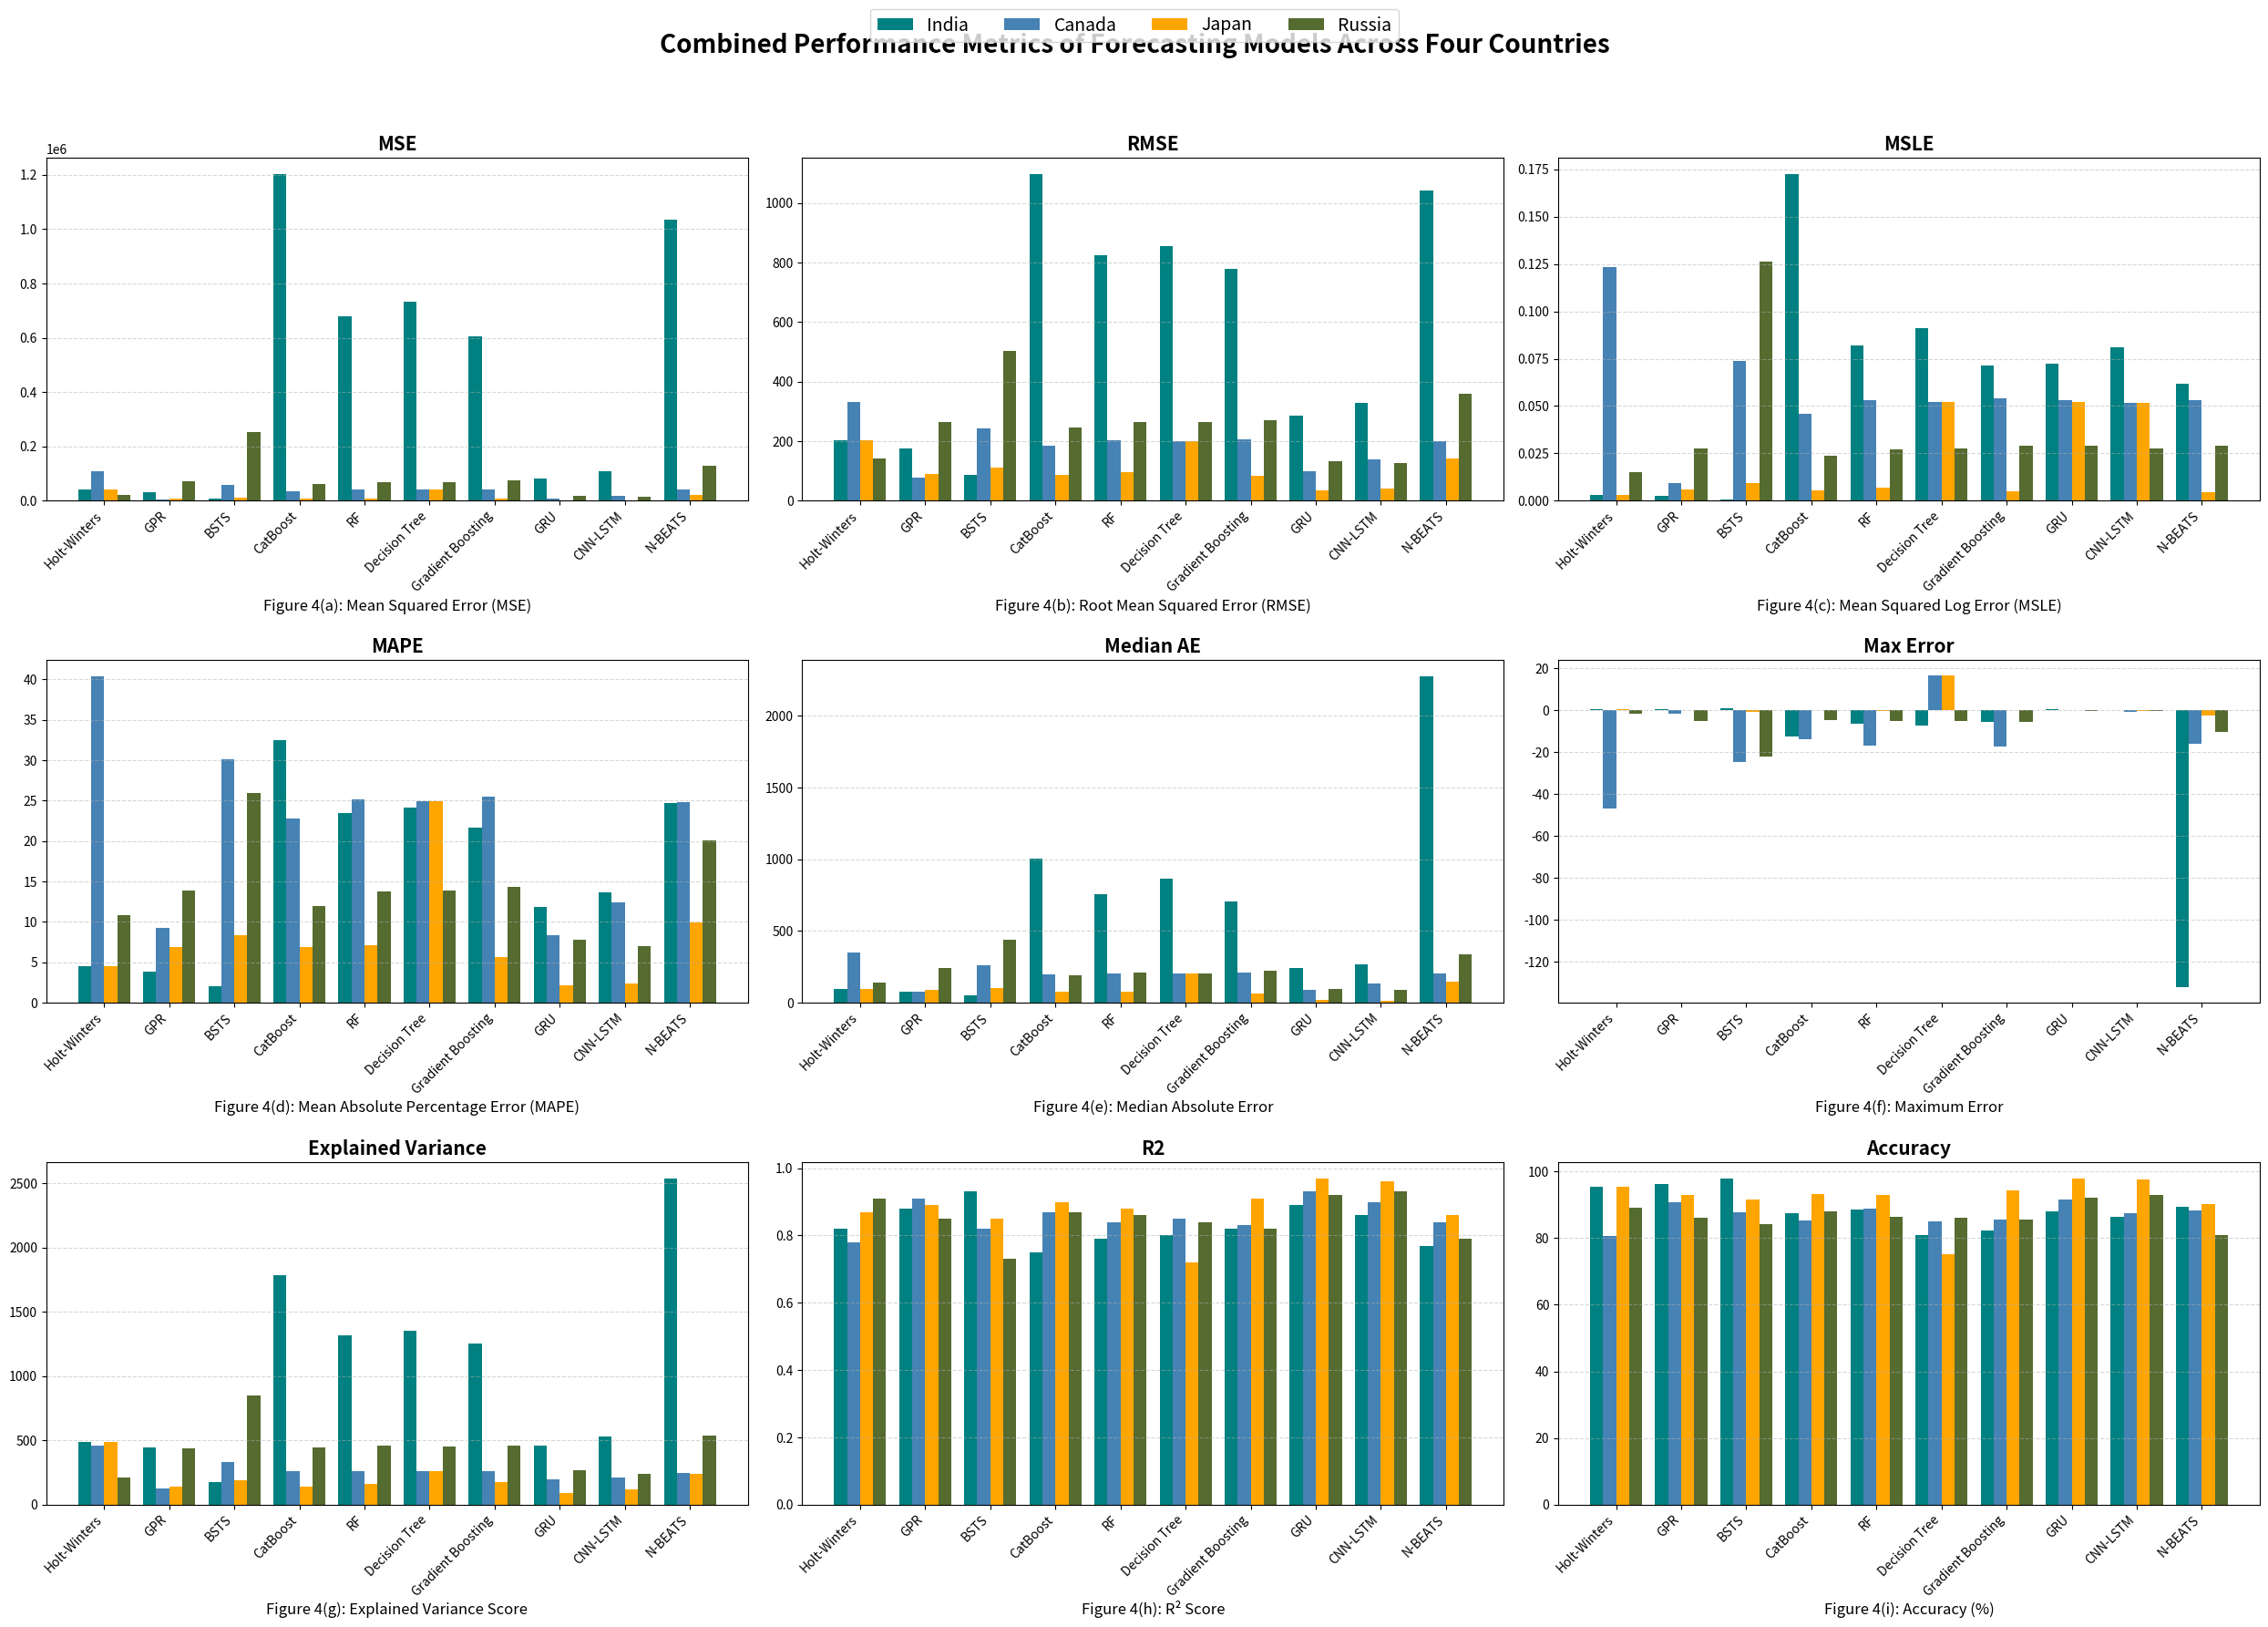

Write the Python code that produced this figure.
import matplotlib.pyplot as plt
import numpy as np

# ----------------------------------------------------
# MODELS
# ----------------------------------------------------
models = [
    "Holt-Winters", "GPR", "BSTS", "CatBoost", "RF",
    "Decision Tree", "Gradient Boosting", "GRU",
    "CNN-LSTM", "N-BEATS"
]

# ----------------------------------------------------
# DATA FOR ALL COUNTRIES
# ----------------------------------------------------
data_full = {
    "India": {
        "MSE": [41781.6006, 30843.5835, 7472.9558, 1201609.2868, 680199.1527, 732211.1984, 605245.6628, 81927.6006, 107593.6758, 1033690.1216],
        "RMSE": [204.4055, 175.6234, 86.4463, 1096.1794, 824.7419, 855.6934, 777.9754, 286.23, 328.0147, 1043.5887],
        "MSLE": [0.0033, 0.0025, 0.0007, 0.1723, 0.0822, 0.0911, 0.0716, 0.0722, 0.0811, 0.0616],
        "MAPE": [4.5349, 3.7875, 2.0584, 32.5110, 23.4616, 24.1484, 21.6116, 11.8910, 13.6271, 24.7266],
        "Median AE": [97.0633, 77.3809, 52.2431, 1006.6353, 756.9051, 867.6400, 707.5462, 240.8428, 267.8073, 2274.8282],
        "Max Error": [0.5335, 0.6556, 0.9166, -12.4158, -6.5943, -7.1750, -5.7575, 0.2920, 0.0702, -132.1783],
        "Explained Variance": [489.1163, 447.4125, 176.9133, 1786.0769, 1313.4858, 1349.8600, 1253.6190, 460.1392, 526.3731, 2537.1371],
        "R2": [0.82, 0.88, 0.93, 0.75, 0.79, 0.80, 0.82, 0.89, 0.86, 0.77],
        "Accuracy": [95.4651, 96.2125, 97.9416, 87.4890, 88.5384, 80.8516, 82.3884, 88.1090, 86.3729, 89.2734]
    },

    "Canada": {
        "MSE": [110023.0102, 6220.0037, 59566.6645, 34701.1757, 41031.2776, 40089.3018, 42067.3581, 9671.8051, 19246.8897, 40505.8043],
        "RMSE": [331.6972, 78.8670, 244.0628, 186.2825, 202.5618, 200.2231, 205.1033, 98.3453, 138.7332, 201.2605],
        "MSLE": [0.1233, 0.0091, 0.0737, 0.0458, 0.0531, 0.0520, 0.0543, 0.0529, 0.0519, 0.0533],
        "MAPE": [40.3766, 9.2409, 30.1496, 22.7522, 25.2125, 24.8761, 25.5370, 8.3824, 12.4358, 24.8149],
        "Median AE": [348.2775, 74.2776, 262.0114, 198.0181, 205.2040, 203.6150, 207.7648, 86.7184, 134.7748, 206.2043],
        "Max Error": [-46.8719, -1.7064, -24.9179, -14.0988, -16.8530, 16.4432, -17.3038, 0.0630, -0.8646, -15.9285],
        "Explained Variance": [460.9316, 122.1921, 330.4272, 263.1438, 259.4006, 263.4300, 263.4300, 194.2588, 208.3709, 248.7258],
        "R2": [0.78, 0.91, 0.82, 0.87, 0.84, 0.85, 0.83, 0.93, 0.90, 0.84],
        "Accuracy": [80.6234, 90.7591, 87.8504, 85.2478, 88.7875, 85.1239, 85.4630, 91.6176, 87.5642, 88.1851]
    },

    "Japan": {
        "MSE": [41781.6006, 8371.6262, 12672.4337, 7784.2149, 9435.1105, 40089.3018, 6785.0657, 1190.5855, 1769.5608, 20244.1816],
        "RMSE": [204.4055, 91.4966, 112.5719, 88.2282, 97.1345, 200.2231, 82.3715, 34.5049, 42.0661, 142.2820],
        "MSLE": [0.0033, 0.0061, 0.0092, 0.0056, 0.0068, 0.0520, 0.0049, 0.0520, 0.0515, 0.0047],
        "MAPE": [4.5349, 6.9304, 8.3297, 6.8637, 7.1640, 24.8761, 5.6873, 2.1612, 2.4061, 9.8883],
        "Median AE": [97.0633, 89.2798, 100.2982, 74.1113, 77.0481, 203.6150, 66.3655, 16.8876, 13.0406, 149.2869],
        "Max Error": [0.5335, -0.1829, -0.7906, -0.0999, -0.3332, 16.4432, 0.0413, 0.0304, -0.4411, -2.4753],
        "Explained Variance": [489.1163, 142.5704, 187.3048, 140.6492, 161.9572, 263.4300, 173.9871, 93.1888, 116.2564, 240.1684],
        "R2": [0.87, 0.89, 0.85, 0.90, 0.88, 0.72, 0.91, 0.97, 0.96, 0.86],
        "Accuracy": [95.4651, 93.0696, 91.6703, 93.1363, 92.8360, 75.1239, 94.3127, 97.8388, 97.5939, 90.1117]
    },

    "Russia": {
        "MSE": [20015.9191, 70176.5327, 254145.1314, 60855.6992, 69666.5203, 69760.1627, 73694.5620, 18031.4797, 16160.7696, 129849.6654],
        "RMSE": [141.4776, 264.9085, 504.1281, 246.6895, 263.9442, 264.1215, 271.4674, 134.2813, 127.1250, 360.3466],
        "MSLE": [0.0152, 0.0275, 0.1264, 0.0236, 0.0273, 0.0274, 0.0291, 0.0289, 0.0278, 0.0293],
        "MAPE": [10.8708, 13.8779, 25.9069, 11.9392, 13.7413, 13.8988, 14.3544, 7.7594, 6.9470, 20.1186],
        "Median AE": [141.5988, 239.8419, 441.5258, 190.7671, 207.6198, 206.0533, 223.9504, 97.3627, 89.1430, 338.5820],
        "Max Error": [-1.8283, -5.4055, -22.1977, -4.5548, -5.3590, -5.3675, -5.7267, -0.3493, -0.2093, -10.2386],
        "Explained Variance": [213.0588, 437.2201, 845.7914, 446.9989, 457.6684, 450.5600, 457.5179, 264.6409, 235.8024, 533.6120],
        "R2": [0.91, 0.85, 0.73, 0.87, 0.86, 0.84, 0.82, 0.92, 0.93, 0.79],
        "Accuracy": [89.1292, 86.1221, 84.0931, 88.0608, 86.2587, 86.1012, 85.6456, 92.2406, 93.0530, 80.8814]
    }
}

# ----------------------------------------------------
# METRICS TO PLOT
# ----------------------------------------------------
metrics = [
    "MSE", "RMSE", "MSLE", "MAPE",
    "Median AE", "Max Error",
    "Explained Variance", "R2", "Accuracy"
]

captions = [
    "Figure 4(a): Mean Squared Error (MSE)",
    "Figure 4(b): Root Mean Squared Error (RMSE)",
    "Figure 4(c): Mean Squared Log Error (MSLE)",
    "Figure 4(d): Mean Absolute Percentage Error (MAPE)",
    "Figure 4(e): Median Absolute Error",
    "Figure 4(f): Maximum Error",
    "Figure 4(g): Explained Variance Score",
    "Figure 4(h): R² Score",
    "Figure 4(i): Accuracy (%)"
]

colors = ["#008080", "#4682B4", "#FFA500", "#556B2F"]  # four countries

# ----------------------------------------------------
# CREATE 3×3 FIGURE
# ----------------------------------------------------
fig, axes = plt.subplots(3, 3, figsize=(25, 18))
axes = axes.flatten()

for idx, metric in enumerate(metrics):
    ax = axes[idx]
    x = np.arange(len(models))
    width = 0.2

    for c, (country, vals) in enumerate(data_full.items()):
        y = vals[metric]
        y = [v if v is not None else np.nan for v in y]
        ax.bar(x + c * width, y, width=width, label=country, color=colors[c])

    ax.set_title(metric, fontsize=15, fontweight="bold")
    ax.set_xticks(x + width * 1.5)
    ax.set_xticklabels(models, rotation=45, ha="right")
    ax.grid(axis="y", linestyle="--", alpha=0.5)

    # Add caption below subplot
    ax.text(0.5, -0.32, captions[idx], ha='center',
            fontsize=12, transform=ax.transAxes)

# ----------------------------------------------------
# GLOBAL SETTINGS
# ----------------------------------------------------
fig.legend(data_full.keys(), loc="upper center", ncol=4, fontsize=14)
plt.suptitle("Combined Performance Metrics of Forecasting Models Across Four Countries",
             fontsize=20, fontweight='bold')

plt.tight_layout(rect=[0, 0, 1, 0.95])
plt.show()
